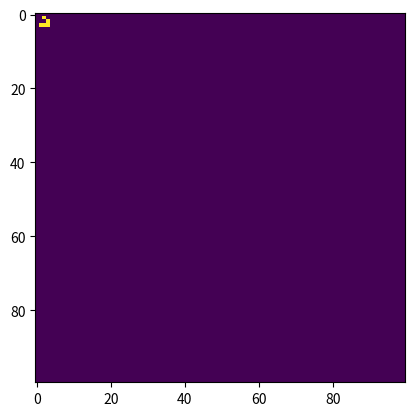

Here is the Python script that generated this plot:
import numpy as np
import matplotlib.pyplot as plt
import matplotlib.animation as animation

ON = 255
OFF = 0

def update(frameNum, img, grid, N):
    newGrid = grid.copy()
    for i in range(N):
        for j in range(N):
            total = (  grid[(i-1)%N,(j-1)%N]
                    + grid[(i-1)%N,j]
                    + grid[(i-1)%N,(j+1)%N]
                    + grid[i,(j-1)%N]
                    + grid[i,(j+1)%N]
                    + grid[(i+1)%N,(j-1)%N]
                    + grid[(i+1)%N,j]
                    + grid[(i+1)%N,(j+1)%N])/255

            if grid[i,j] == ON and (total < 2 or total > 3):
                newGrid[i,j] = OFF
            elif grid[i,j] == OFF and total == 3:
                newGrid[i,j] = ON

    img.set_data(newGrid)
    grid[:] = newGrid[:]
    return img,

def main():
    N = 100
    grid = np.zeros((N, N))
    grid[1,2] = ON
    grid[2,3] = ON
    grid[3,1] = ON
    grid[3,2] = ON
    grid[3,3] = ON

    fig, ax = plt.subplots()
    img = ax.imshow(grid, interpolation='nearest')
    ani = animation.FuncAnimation(fig, update,
                                  fargs=(img, grid, N, ),
                                  frames=1000,
                                  save_count=50)
    plt.show()

main()
